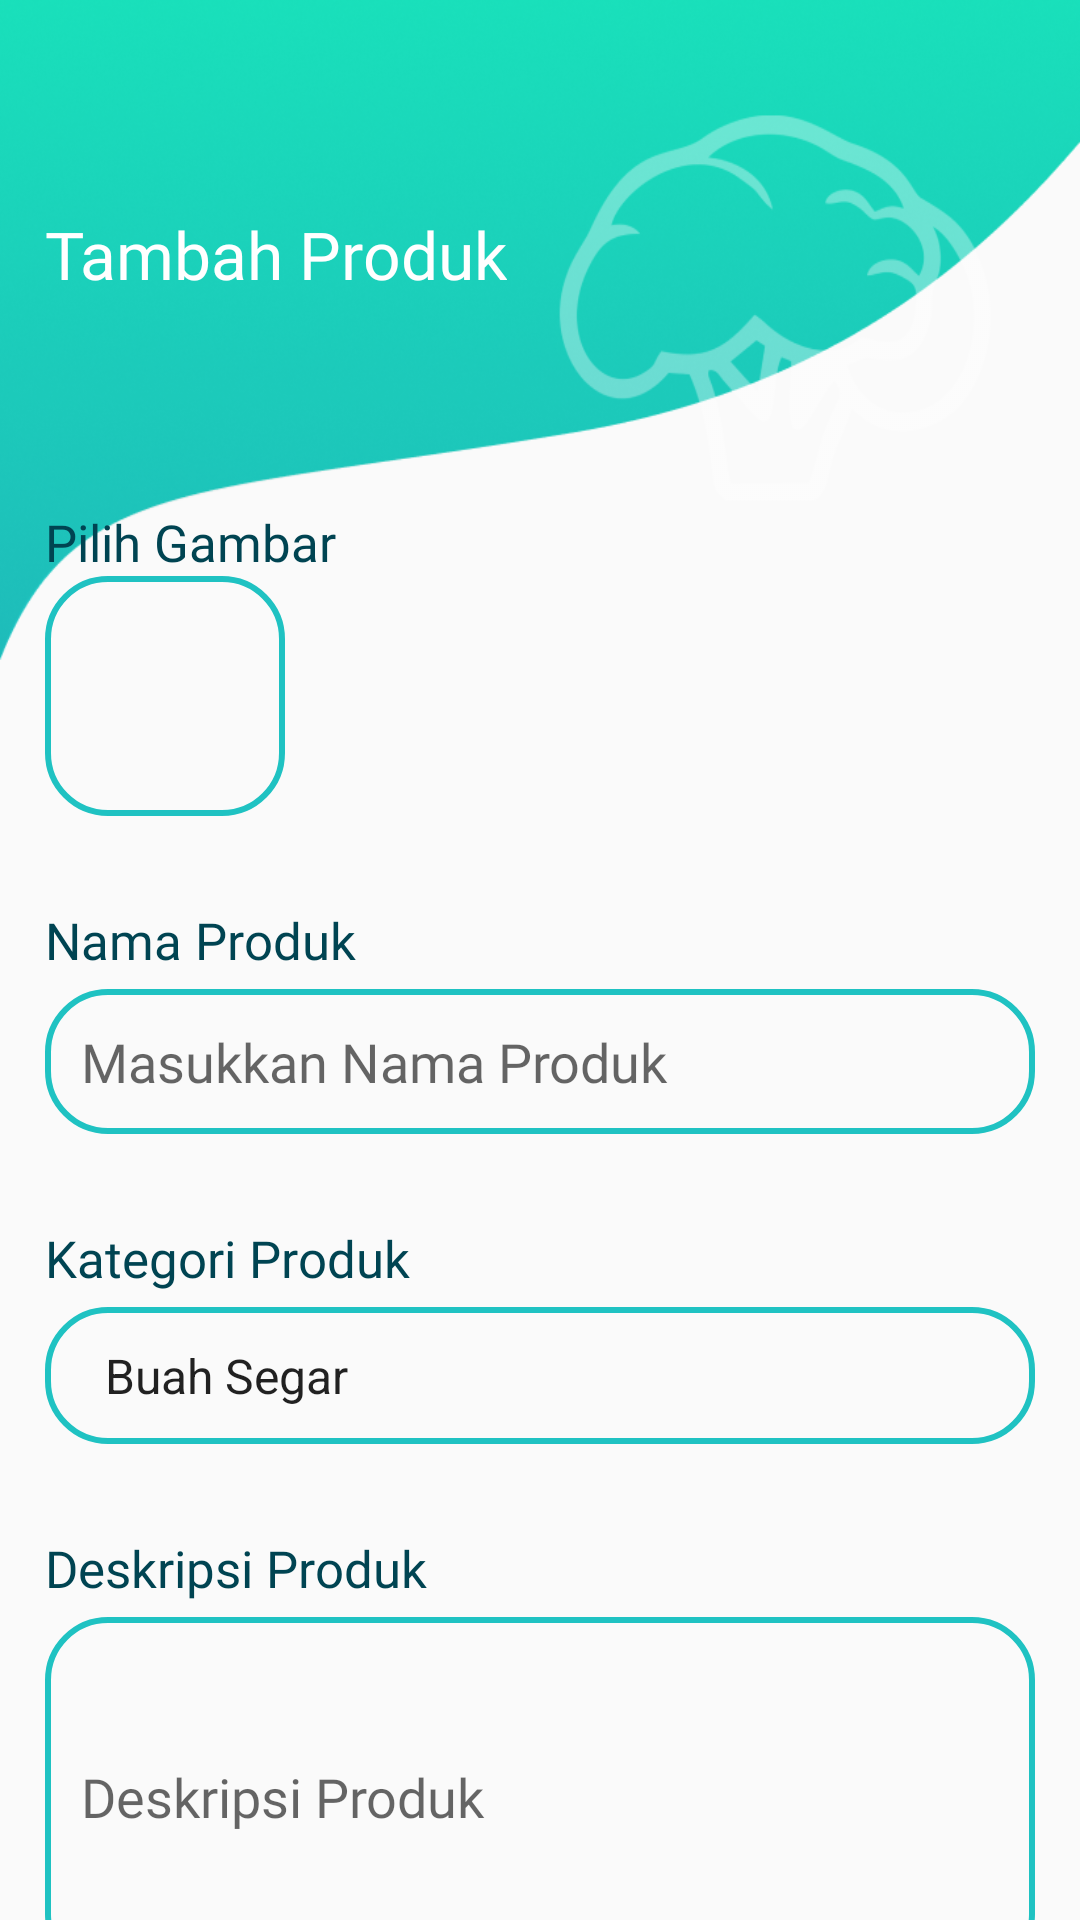

The Android layout XML behind this screen, and the referenced resources:
<!-- AndroidManifest.xml: application theme AppTheme -->
<!-- res/layout/activity_add_produk.xml -->
<?xml version="1.0" encoding="utf-8"?>
<ScrollView xmlns:android="http://schemas.android.com/apk/res/android"
    xmlns:app="http://schemas.android.com/apk/res-auto"
    xmlns:tools="http://schemas.android.com/tools"
    android:layout_width="match_parent"
    android:layout_height="match_parent"
    android:scrollbars="none"
    tools:context=".produk.AddProdukActivity">

    <RelativeLayout
        android:layout_width="match_parent"
        android:layout_height="wrap_content">
    <View
        style="@style/headerContent"/>

    <TextView
        android:id="@+id/tp"
        android:layout_width="wrap_content"
        android:layout_height="wrap_content"
        android:text="@string/tambah_produk"
        style="@style/titleSet"/>

    <TextView
        android:id="@+id/pg"
        android:layout_width="wrap_content"
        android:layout_height="wrap_content"
        android:text="@string/pilih_gambar"
        android:layout_below="@id/tp"
        style="@style/titleSubSet"
        android:layout_marginTop="70dp"/>

    <ImageView
        android:id="@+id/add_img_produk"
        android:layout_width="80dp"
        android:layout_height="80dp"
        android:src="@drawable/ic_camera_alt"
        android:background="@drawable/edt_text"
        android:padding="8dp"
        android:layout_below="@id/pg"
        android:layout_marginStart="15dp"/>

    <TextView
        android:id="@+id/np"
        android:layout_width="wrap_content"
        android:layout_height="wrap_content"
        android:text="@string/nama_produk"
        style="@style/titleSubSet"
        android:layout_below="@id/add_img_produk"
        android:layout_marginTop="30dp"/>

    <EditText
        android:id="@+id/namaproduk"
        android:layout_width="match_parent"
        android:layout_height="wrap_content"
        android:hint="@string/masukkan_nama_produk"
        style="@style/EditTextSet"
        android:layout_below="@id/np"
        android:layout_marginTop="5dp"/>

    <TextView
        android:id="@+id/kp"
        android:layout_width="wrap_content"
        android:layout_height="wrap_content"
        android:text="@string/kategori_produk"
        style="@style/titleSubSet"
        android:layout_below="@id/namaproduk"
        android:layout_marginTop="30dp"/>

    <Spinner
        android:id="@+id/kategoriproduk"
        android:layout_width="match_parent"
        android:layout_height="wrap_content"
        android:layout_below="@id/kp"
        android:entries="@array/kategori_produk"
        style="@style/EditTextSet"
        android:layout_marginTop="5dp"/>

    <TextView
        android:id="@+id/dp"
        android:layout_width="wrap_content"
        android:layout_height="wrap_content"
        android:text="@string/deskripsi_produk"
        style="@style/titleSubSet"
        android:layout_below="@id/kategoriproduk"
        android:layout_marginTop="30dp"/>

    <EditText
        android:id="@+id/deskripsiproduk"
        android:layout_width="match_parent"
        android:layout_height="120dp"
        android:hint="@string/deskripsi_produk"
        style="@style/EditTextSet"
        android:inputType="textMultiLine"
        android:layout_below="@id/dp"
        android:layout_marginTop="5dp"/>

    <TextView
        android:id="@+id/hs"
        android:layout_width="wrap_content"
        android:layout_height="wrap_content"
        android:text="@string/harga_satuan"
        style="@style/titleSubSet"
        android:layout_below="@id/deskripsiproduk"
        android:layout_marginTop="30dp"/>

    <EditText
        android:id="@+id/hargasatuan"
        android:layout_width="match_parent"
        android:layout_height="wrap_content"
        android:hint="@string/harga_satuan"
        style="@style/EditTextSet"
        android:inputType="number"
        android:layout_below="@id/hs"
        android:layout_marginTop="5dp"/>

        <TextView
            android:id="@+id/sp"
            android:layout_width="wrap_content"
            android:layout_height="wrap_content"
            android:text="@string/jumlah_produk"
            style="@style/titleSubSet"
            android:layout_below="@id/hargasatuan"
            android:layout_marginTop="30dp"/>

        <ImageButton
            android:id="@+id/add_btn"
            android:layout_width="wrap_content"
            android:layout_height="wrap_content"
            android:src="@drawable/ic_add"
            android:background="@android:color/transparent"
            android:layout_below="@id/sp"
            android:layout_margin="15dp"/>

        <TextView
            android:id="@+id/count_products"
            android:layout_width="wrap_content"
            android:layout_height="wrap_content"
            android:text="@string/_0"
            android:textSize="17sp"
            android:textColor="@color/colorAccent"
            android:layout_marginTop="15dp"
            android:layout_below="@+id/sp"
            android:layout_toEndOf="@+id/add_btn"/>

        <ImageButton
            android:id="@+id/min_btn"
            android:layout_width="wrap_content"
            android:layout_height="wrap_content"
            android:src="@drawable/ic_remove"
            android:background="@android:color/transparent"
            android:layout_below="@id/sp"
            android:layout_margin="15dp"
            android:layout_toEndOf="@+id/count_products"/>

        <TextView
            android:id="@+id/mp"
            android:layout_width="wrap_content"
            android:layout_height="wrap_content"
            android:text="@string/mitra_penjual"
            style="@style/titleSubSet"
            android:layout_below="@id/min_btn"
            android:layout_marginTop="30dp"/>

        <Spinner
            android:id="@+id/mitrapenjual"
            android:layout_width="match_parent"
            android:layout_height="wrap_content"
            android:layout_below="@id/mp"
            style="@style/EditTextSet"
            android:layout_marginTop="5dp"/>

        <androidx.cardview.widget.CardView
            android:layout_width="match_parent"
            android:layout_height="wrap_content"
            android:layout_margin="20dp"
            style="@style/CardViewPrimary"
            android:layout_below="@id/mitrapenjual">

            <TextView
                android:layout_width="wrap_content"
                android:layout_height="wrap_content"
                android:text="@string/simpan"
                android:layout_gravity="center_horizontal"
                android:padding="12dp"
                android:textSize="16sp"
                android:fontFamily="@font/montserrat_semibold"
                android:textColor="@android:color/white"/>
        </androidx.cardview.widget.CardView>
    </RelativeLayout>
</ScrollView>
<!-- resources referenced by this layout -->
<resources>
  <string-array name="kategori_produk">
          <item>Buah Segar</item>
          <item>Sayur Segar</item>
          <item>Sayur Olahan</item>
          <item>Buah Olahan</item>
      </string-array>
  <color name="colorAccent">#004452</color>
  <!-- drawable edt_text (drawable) -->
  <?xml version="1.0" encoding="utf-8"?>
  <shape xmlns:android="http://schemas.android.com/apk/res/android"
      android:shape="rectangle">
  
      <stroke android:color="@color/colorPrimary"
          android:width="2dp" />
      <corners android:radius="20dp"/>
  
  </shape>
  <!-- drawable ic_add (drawable) -->
  <vector xmlns:android="http://schemas.android.com/apk/res/android"
      android:width="30dp"
      android:height="30dp"
      android:tint="#1FC2C2"
      android:viewportWidth="24"
      android:viewportHeight="24">
      <path
          android:fillColor="@android:color/white"
          android:pathData="M12,2C6.48,2 2,6.48 2,12s4.48,10 10,10 10,-4.48 10,-10S17.52,2 12,2zM17,13h-4v4h-2v-4L7,13v-2h4L11,7h2v4h4v2z" />
  </vector>
  <!-- drawable ic_remove (drawable) -->
  <vector xmlns:android="http://schemas.android.com/apk/res/android"
      android:width="30dp"
      android:height="30dp"
      android:tint="#1FC2C2"
      android:viewportWidth="24"
      android:viewportHeight="24">
      <path
          android:fillColor="@android:color/white"
          android:pathData="M12,2C6.48,2 2,6.48 2,12s4.48,10 10,10 10,-4.48 10,-10S17.52,2 12,2zM17,13L7,13v-2h10v2z" />
  </vector>
  <string name="_0">0</string>
  <string name="deskripsi_produk">Deskripsi Produk</string>
  <string name="harga_satuan">Harga Satuan</string>
  <string name="jumlah_produk">Jumlah Produk</string>
  <string name="kategori_produk">Kategori Produk</string>
  <string name="masukkan_nama_produk">Masukkan Nama Produk</string>
  <string name="mitra_penjual">Mitra Penjual</string>
  <string name="nama_produk">Nama Produk</string>
  <string name="pilih_gambar">Pilih Gambar</string>
  <string name="simpan">Simpan</string>
  <string name="tambah_produk">Tambah Produk</string>
  <style name="CardViewPrimary">
          <item name="android:foreground">?attr/selectableItemBackground</item>
          <item name="android:focusable">true</item>
          <item name="cardCornerRadius">20dp</item>
          <item name="cardBackgroundColor">@color/colorPrimary</item>
          <item name="cardElevation">22dp</item>
      </style>
  <style name="EditTextSet">
          <item name="android:padding">12dp</item>
          <item name="android:fontFamily">@font/montserrat_medium</item>
          <item name="android:background">@drawable/edt_text</item>
          <item name="android:layout_marginStart">15dp</item>
          <item name="android:layout_marginEnd">15dp</item>
      </style>
  <style name="headerContent">
          <item name="android:layout_width">wrap_content</item>
          <item name="android:layout_height">220dp</item>
          <item name="android:background">@drawable/header</item>
      </style>
  <style name="titleSet">
          <item name="android:textSize">22sp</item>
          <item name="android:layout_marginTop">70dp</item>
          <item name="android:layout_marginStart">15dp</item>
          <item name="android:fontFamily">@font/montserrat_bold</item>
          <item name="android:textColor">@android:color/white</item>
      </style>
  <style name="titleSubSet">
          <item name="android:textColor">@color/colorAccent</item>
          <item name="android:fontFamily">@font/montserrat_semibold</item>
          <item name="android:textSize">17sp</item>
          <item name="android:layout_marginStart">15dp</item>
      </style>
  <style name="AppTheme" parent="Theme.AppCompat.Light.NoActionBar">
          
          <item name="colorPrimary">@color/colorPrimary</item>
          <item name="colorPrimaryDark">@color/colorPrimaryDark</item>
          <item name="colorAccent">@color/colorAccent</item>
  
      </style>
  <color name="colorPrimary">#1FC2C2</color>
  <!-- drawable header: png bitmap (drawable, 117474 bytes) -->
  <color name="colorPrimaryDark">#18DDBA</color>
</resources>
